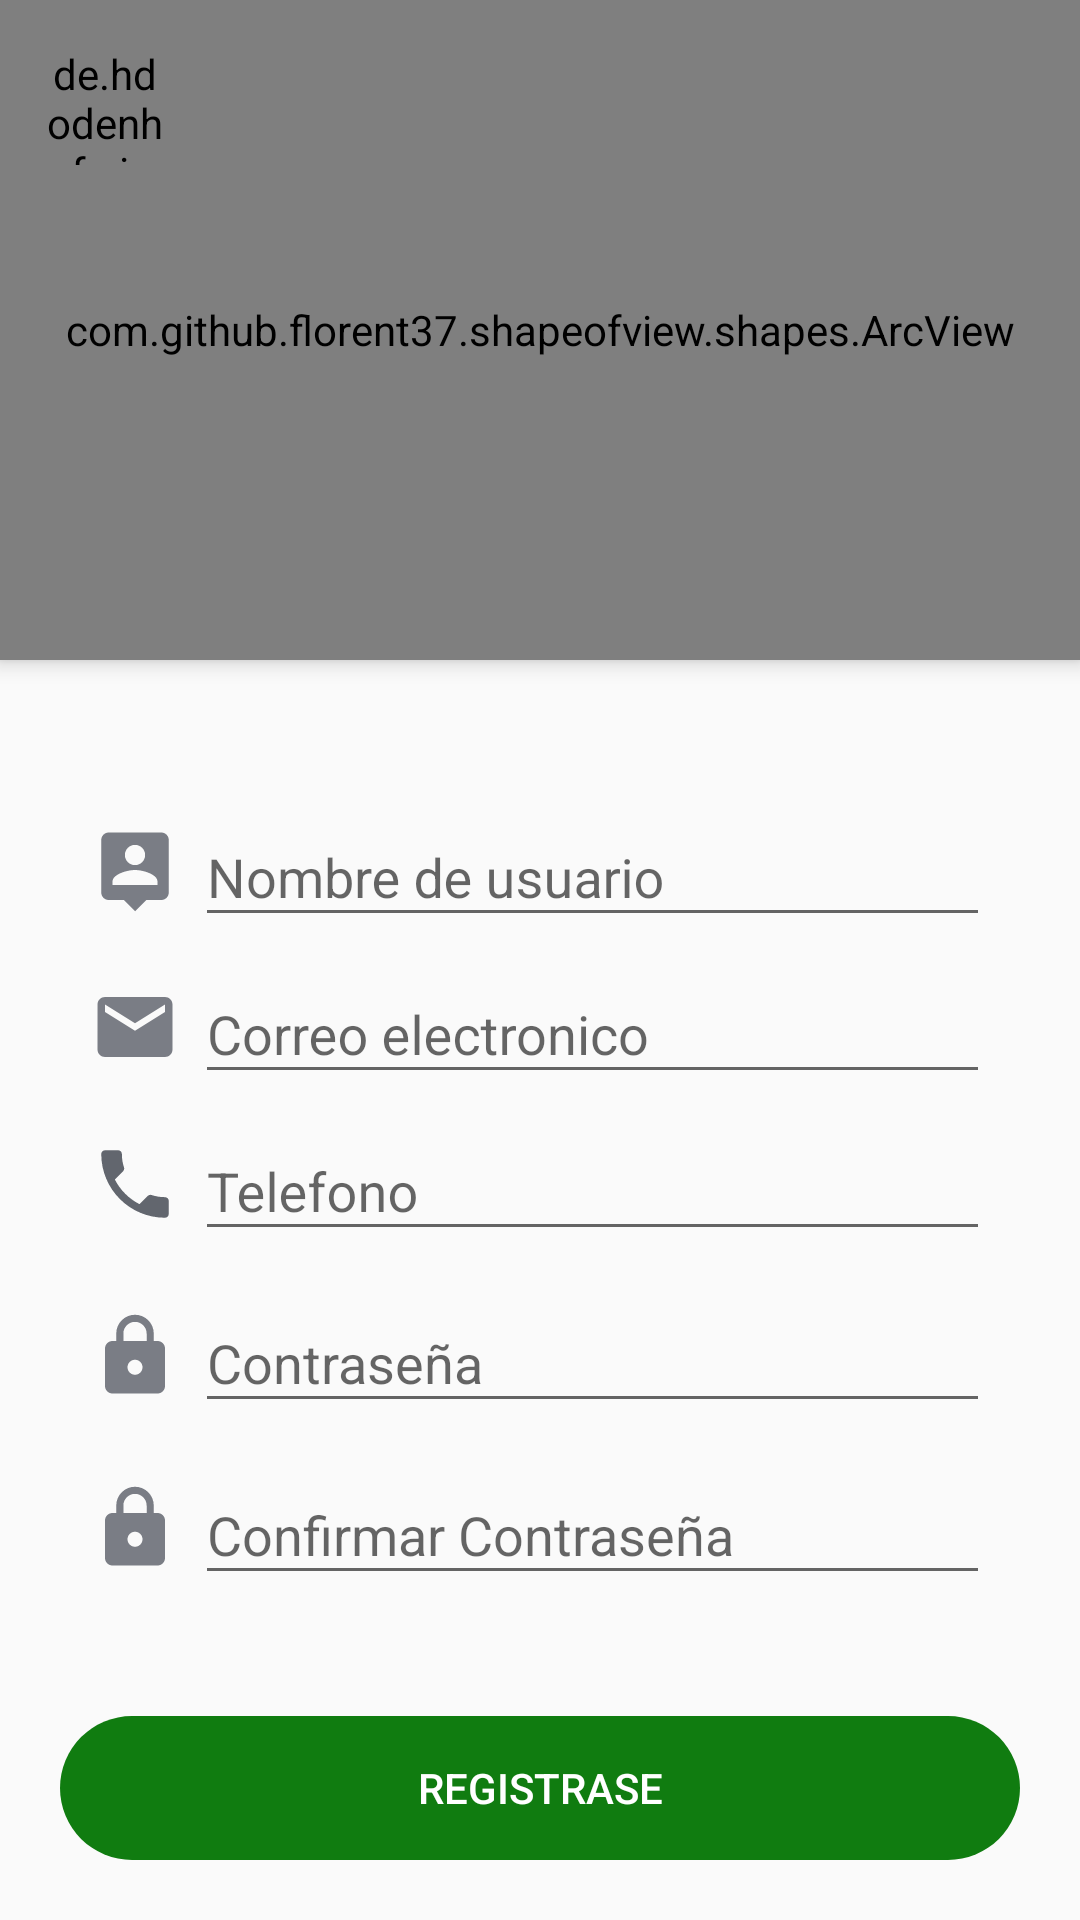

Write the Android layout XML for this screen, with the resource values it uses.
<!-- AndroidManifest.xml: application theme AppTheme -->
<!-- res/layout/activity_register.xml -->
<?xml version="1.0" encoding="utf-8"?>
<androidx.coordinatorlayout.widget.CoordinatorLayout xmlns:android="http://schemas.android.com/apk/res/android"
    xmlns:app="http://schemas.android.com/apk/res-auto"
    xmlns:tools="http://schemas.android.com/tools"
    android:layout_width="match_parent"
    android:layout_height="match_parent"
    android:fitsSystemWindows="true"
    tools:context=".activities.RegisterActivity">

    <LinearLayout
        android:layout_width="match_parent"
        android:layout_height="match_parent"
        android:orientation="vertical">


        <com.github.florent37.shapeofview.shapes.ArcView
            android:layout_width="match_parent"
            android:layout_height="220dp"
            android:elevation="4dp"
            app:shape_arc_cropDirection="outside"
            app:shape_arc_height="20dp"
            app:shape_arc_position="bottom"
            >

            <View
                android:layout_width="match_parent"
                android:layout_height="match_parent"
                android:background="@color/colorAccent" />

            <TextView
                android:layout_width="match_parent"
                android:layout_height="wrap_content"
                android:layout_marginTop="20dp"
                android:text="REGISTRATE AHORA"
                android:textAlignment="center"
                android:textColor="@color/colorWhite"
                android:textSize="22dp"
                android:textStyle="bold" />

            <ImageView
                android:layout_width="150dp"
                android:layout_height="150dp"
                android:src="@drawable/ic_person"
                android:layout_gravity="center"
                android:layout_marginTop="40dp" />

        </com.github.florent37.shapeofview.shapes.ArcView>

        <LinearLayout
            android:layout_width="match_parent"
            android:layout_height="wrap_content"
            android:orientation="horizontal"
            android:layout_marginLeft="30dp"
            android:layout_marginRight="30dp"
            android:layout_marginTop="40dp">

            <ImageView
                android:layout_width="30dp"
                android:layout_height="30dp"
                android:src="@drawable/ic_person_pin"
                android:layout_marginTop="15dp"
                android:layout_marginRight="5dp"/>

            <com.google.android.material.textfield.TextInputLayout
                android:layout_width="match_parent"
                android:layout_height="wrap_content"
                >

                <com.google.android.material.textfield.TextInputEditText
                    android:id="@+id/textInputUsername"
                    android:layout_width="match_parent"
                    android:layout_height="wrap_content"
                    android:hint="Nombre de usuario"
                    android:inputType="textEmailAddress" />

            </com.google.android.material.textfield.TextInputLayout>


        </LinearLayout>


        <LinearLayout
            android:layout_width="match_parent"
            android:layout_height="wrap_content"
            android:orientation="horizontal"
            android:layout_marginLeft="30dp"
            android:layout_marginRight="30dp"
            >

            <ImageView
                android:layout_width="30dp"
                android:layout_height="30dp"
                android:src="@drawable/ic_email_grey"
                android:layout_marginTop="15dp"
                android:layout_marginRight="5dp"/>

            <com.google.android.material.textfield.TextInputLayout
                android:layout_width="match_parent"
                android:layout_height="wrap_content"
                >

                <com.google.android.material.textfield.TextInputEditText
                    android:id="@+id/textInputEmail"
                    android:layout_width="match_parent"
                    android:layout_height="wrap_content"
                    android:hint="Correo electronico"
                    android:inputType="textEmailAddress" />

            </com.google.android.material.textfield.TextInputLayout>


        </LinearLayout>  <LinearLayout
            android:layout_width="match_parent"
            android:layout_height="wrap_content"
            android:orientation="horizontal"
            android:layout_marginLeft="30dp"
            android:layout_marginRight="30dp"
            >

            <ImageView
                android:layout_width="30dp"
                android:layout_height="30dp"
                android:src="@drawable/ic_phone"
                android:layout_marginTop="15dp"
                android:layout_marginRight="5dp"/>

            <com.google.android.material.textfield.TextInputLayout
                android:layout_width="match_parent"
                android:layout_height="wrap_content"
                >

                <com.google.android.material.textfield.TextInputEditText
                    android:id="@+id/textInputPhone"
                    android:layout_width="match_parent"
                    android:layout_height="wrap_content"
                    android:hint="Telefono"
                    android:inputType="numberSigned" />

            </com.google.android.material.textfield.TextInputLayout>


        </LinearLayout>

        <LinearLayout
            android:layout_width="match_parent"
            android:layout_height="wrap_content"
            android:orientation="horizontal"
            android:layout_marginRight="30dp"
            android:layout_marginLeft="30dp"
            android:layout_marginTop="5dp">

            <ImageView
                android:layout_width="30dp"
                android:layout_height="30dp"
                android:src="@drawable/ic_https_black_24dp"
                android:layout_marginTop="15dp"
                android:layout_marginRight="5dp"/>

            <com.google.android.material.textfield.TextInputLayout
                android:layout_width="match_parent"
                android:layout_height="wrap_content"
                >

                <com.google.android.material.textfield.TextInputEditText
                    android:id="@+id/textInputPassword"
                    android:layout_width="match_parent"
                    android:layout_height="wrap_content"
                    android:hint="Contraseña"
                    android:inputType="textPassword" />

            </com.google.android.material.textfield.TextInputLayout>



        </LinearLayout>

        <LinearLayout
            android:layout_width="match_parent"
            android:layout_height="wrap_content"
            android:orientation="horizontal"
            android:layout_marginRight="30dp"
            android:layout_marginLeft="30dp"
            android:layout_marginTop="5dp">

            <ImageView
                android:layout_width="30dp"
                android:layout_height="30dp"
                android:src="@drawable/ic_https_black_24dp"
                android:layout_marginTop="15dp"
                android:layout_marginRight="5dp"/>

            <com.google.android.material.textfield.TextInputLayout
                android:layout_width="match_parent"
                android:layout_height="wrap_content"
                >

                <com.google.android.material.textfield.TextInputEditText
                    android:id="@+id/textInputConfirmPassword"
                    android:layout_width="match_parent"
                    android:layout_height="wrap_content"
                    android:hint="Confirmar Contraseña"
                    android:inputType="textPassword" />

            </com.google.android.material.textfield.TextInputLayout>


        </LinearLayout>


    </LinearLayout>


    <Button
        android:id="@+id/btnRegister"
        android:layout_width="match_parent"
        android:layout_height="wrap_content"
        android:text="REGISTRASE"
        android:background="@drawable/rounded_button"
        android:backgroundTint="@color/colorAccent"
        android:layout_gravity="bottom"
        android:textColor="@color/colorWhite"
        android:layout_margin="20dp"/>


    <de.hdodenhof.circleimageview.CircleImageView
        android:id="@+id/circleImageBack"
        android:layout_width="40dp"
        android:layout_height="40dp"
        android:src="@drawable/ic_arrow_left"
        app:civ_circle_background_color="@color/colorWhite"
        android:layout_margin="15dp"
        />

</androidx.coordinatorlayout.widget.CoordinatorLayout>
<!-- resources referenced by this layout -->
<resources>
  <color name="colorAccent">#107C10</color>
  <color name="colorWhite">#ffffff</color>
  <!-- drawable ic_arrow_left (drawable) -->
  <vector android:height="24dp" android:tint="#5F626A"
      android:viewportHeight="24.0" android:viewportWidth="24.0"
      android:width="24dp" xmlns:android="http://schemas.android.com/apk/res/android">
      <path android:fillColor="#FF000000" android:pathData="M15.41,7.41L14,6l-6,6 6,6 1.41,-1.41L10.83,12z"/>
  </vector>
  <!-- drawable ic_email_grey (drawable) -->
  <vector android:height="50dp" android:tint="#7A7D85"
      android:viewportHeight="24.0" android:viewportWidth="24.0"
      android:width="50dp" xmlns:android="http://schemas.android.com/apk/res/android">
      <path android:fillColor="#FF000000" android:pathData="M20,4L4,4c-1.1,0 -1.99,0.9 -1.99,2L2,18c0,1.1 0.9,2 2,2h16c1.1,0 2,-0.9 2,-2L22,6c0,-1.1 -0.9,-2 -2,-2zM20,8l-8,5 -8,-5L4,6l8,5 8,-5v2z"/>
  </vector>
  <!-- drawable ic_https_black_24dp (drawable) -->
  <vector android:height="50dp" android:tint="#7A7D85"
      android:viewportHeight="24.0" android:viewportWidth="24.0"
      android:width="50dp" xmlns:android="http://schemas.android.com/apk/res/android">
      <path android:fillColor="#FF000000" android:pathData="M18,8h-1L17,6c0,-2.76 -2.24,-5 -5,-5S7,3.24 7,6v2L6,8c-1.1,0 -2,0.9 -2,2v10c0,1.1 0.9,2 2,2h12c1.1,0 2,-0.9 2,-2L20,10c0,-1.1 -0.9,-2 -2,-2zM12,17c-1.1,0 -2,-0.9 -2,-2s0.9,-2 2,-2 2,0.9 2,2 -0.9,2 -2,2zM15.1,8L8.9,8L8.9,6c0,-1.71 1.39,-3.1 3.1,-3.1 1.71,0 3.1,1.39 3.1,3.1v2z"/>
  </vector>
  <!-- drawable ic_person (drawable) -->
  <vector android:height="300dp" android:tint="#EFF4FF"
      android:viewportHeight="24.0" android:viewportWidth="24.0"
      android:width="300dp" xmlns:android="http://schemas.android.com/apk/res/android">
      <path android:fillColor="#FF000000" android:pathData="M12,12c2.21,0 4,-1.79 4,-4s-1.79,-4 -4,-4 -4,1.79 -4,4 1.79,4 4,4zM12,14c-2.67,0 -8,1.34 -8,4v2h16v-2c0,-2.66 -5.33,-4 -8,-4z"/>
  </vector>
  <!-- drawable ic_person_pin (drawable) -->
  <vector android:height="50dp" android:tint="#7A7D85"
      android:viewportHeight="24.0" android:viewportWidth="24.0"
      android:width="50dp" xmlns:android="http://schemas.android.com/apk/res/android">
      <path android:fillColor="#FF000000" android:pathData="M19,2L5,2c-1.11,0 -2,0.9 -2,2v14c0,1.1 0.89,2 2,2h4l3,3 3,-3h4c1.1,0 2,-0.9 2,-2L21,4c0,-1.1 -0.9,-2 -2,-2zM12,5.3c1.49,0 2.7,1.21 2.7,2.7 0,1.49 -1.21,2.7 -2.7,2.7 -1.49,0 -2.7,-1.21 -2.7,-2.7 0,-1.49 1.21,-2.7 2.7,-2.7zM18,16L6,16v-0.9c0,-2 4,-3.1 6,-3.1s6,1.1 6,3.1v0.9z"/>
  </vector>
  <!-- drawable ic_phone (drawable) -->
  <vector android:height="50dp" android:tint="#62666E"
      android:viewportHeight="24.0" android:viewportWidth="24.0"
      android:width="50dp" xmlns:android="http://schemas.android.com/apk/res/android">
      <path android:fillColor="#FF000000" android:pathData="M6.62,10.79c1.44,2.83 3.76,5.14 6.59,6.59l2.2,-2.2c0.27,-0.27 0.67,-0.36 1.02,-0.24 1.12,0.37 2.33,0.57 3.57,0.57 0.55,0 1,0.45 1,1V20c0,0.55 -0.45,1 -1,1 -9.39,0 -17,-7.61 -17,-17 0,-0.55 0.45,-1 1,-1h3.5c0.55,0 1,0.45 1,1 0,1.25 0.2,2.45 0.57,3.57 0.11,0.35 0.03,0.74 -0.25,1.02l-2.2,2.2z"/>
  </vector>
  <!-- drawable rounded_button (drawable) -->
  <?xml version="1.0" encoding="utf-8"?>
  <shape xmlns:android="http://schemas.android.com/apk/res/android"
      android:shape="rectangle"  android:padding="10dp">
  
      <corners android:radius="30dp" />
  
  </shape>
  <style name="AppTheme" parent="Theme.AppCompat.Light.NoActionBar">
          
          <item name="colorPrimary">@color/colorPrimary</item>
          <item name="colorPrimaryDark">@color/colorPrimaryDark</item>
          <item name="colorAccent">@color/colorAccent</item>
      </style>
  <color name="colorPrimary">#F8F8F8</color>
  <color name="colorPrimaryDark">#107C10</color>
</resources>
